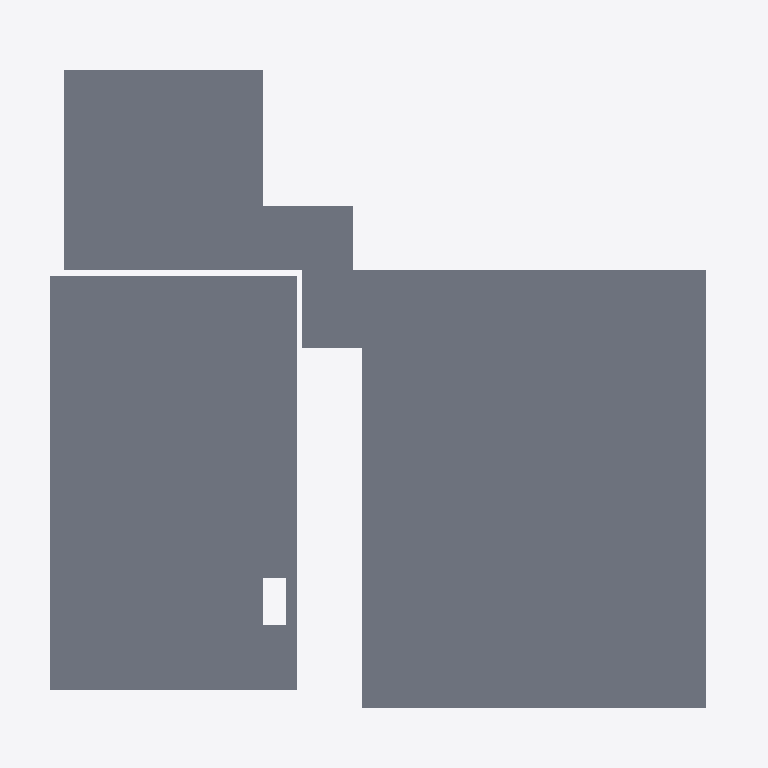
Plan cut of the same IFC building model at storey 'GROUND FLOOR' (level 30.48 m, cut at 31.88 m), seen from above with north up, elements coloured by IFC class (only those large enough to see are counted): 3 slabs (grey). No cut surface shows.
Extent 12.5 m × 12.6 m × 7.7 m (x, y, z). Storeys (2): GROUND FLOOR at 30.48 m; CEILING MEZZ. at 36.07 m. Elements (6): 3 IfcRoof, 3 IfcSlab.

HEADER;
FILE_DESCRIPTION(('ViewDefinition [CoordinationView_V2.0]'),'2;1');
FILE_NAME('266-17','2022-01-05T15:00:39',(''),(''),'ODA IFC SDK 22.6','22.1.1.516 - Exporter 22.1.1.516 - Interface uti','');
FILE_SCHEMA(('IFC2X3'));
ENDSEC;
DATA;
#99=IFCPROJECT('1FZWAkr4b4YeZB63jLm8jr',#20,'266-17',$,$,'Transformation and renovation of an existing building, 337 chemin du Lac, Potton (QC)','Project Status',(#94),#91);
#136=IFCSITE('1FZWAkr4b4YeZB63jLm8jt',#20,'Default',$,$,#135,$,$,.ELEMENT.,(42,21,30,344238),(-71,-3,-35,-194702),0.0,$,$);
#101=IFCBUILDING('1FZWAkr4b4YeZB63jLm8jq',#20,'',$,$,#16,$,'',.ELEMENT.,$,$,#100);
#116=IFCBUILDINGSTOREY('1FZWAkr4b4YeZB63kgFr9V',#20,'GROUND FLOOR',$,'Niveau:Level head-LMA',#115,$,'GROUND FLOOR',.ELEMENT.,100.00000000000554);
#128=IFCBUILDINGSTOREY('1FZWAkr4b4YeZB63kgE8$h',#20,'CEILING MEZZ.',$,'Niveau:Level head-LMA',#127,$,'CEILING MEZZ.',.ELEMENT.,118.33333333333333);
#157=IFCSLAB('093abinor5FRSiQfCf6BLO',#20,'Sol:Generic - 12" Bois P2:3026814',$,'Sol:Generic - 12" Bois P2',#138,#156,'3026814',.FLOOR.);
#452=IFCSLAB('1CvXQSM3L27uv5HMtICjnz',#20,'Sol:Plancher Bois Exterieur 7:3217248',$,'Sol:Plancher Bois Exterieur 7',#432,#451,'3217248',.FLOOR.);
#520=IFCSLAB('0dKl3p6LjE$ecQMtCMNZcD',#20,'Sol:Generic - 1" Bois:3234483',$,'Sol:Generic - 1" Bois',#502,#519,'3234483',.FLOOR.);
ENDSEC;
